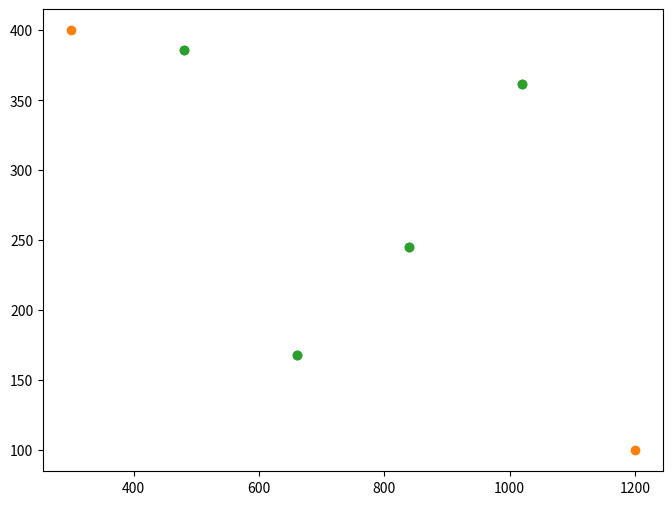

Reproduce this figure in Python. (Note: this script raises an exception after producing the figure.)
from matplotlib import pyplot as plt
from scipy.interpolate import interp1d
from numpy import arange, array, linspace
import numpy as np



plt.ion()
fig                 =   plt.figure(figsize=(8, 6), dpi=100)

YTEST  = linspace(100,900,100)

for ytest in YTEST:

    Pi = [300,400]
    Pf = [1200,ytest]

    Np = 4
    ExtraPoints = {}
    for k in range(Np):
        yrnd = np.random.rand()
        xk = Pi[0] + (Pf[0]-Pi[0])*(k+1)/(Np+1)
        yk = Pi[1] + (Pf[1]-Pi[1])*yrnd
        ExtraPoints[k] = [xk,yk]
        

    plt.plot(Pi[0],Pi[1],marker='o',color='C1')
    plt.plot(Pf[0],Pf[1],marker='o',color='C1')
    for key, elem in ExtraPoints.items():
        plt.plot(elem[0],elem[1],marker='o',color='C2')
        plt.plot(elem[0],elem[1],marker='o',color='C2')

    x = linspace(min([Pi[0],Pf[0]]),max([Pi[0],Pf[0]]),100)
    
    xdata = [Pi[0],Pf[0]]
    ydata = [Pi[1],Pf[1]]
    for key,elem in ExtraPoints.items():
        xdata.append(elem[0])
        ydata.append(elem[1])

    import warnings
    with warnings.catch_warnings():
        warnings.simplefilter('ignore', np.RankWarning)
        f = np.poly1d(np.polyfit(xdata,ydata,4))

    frac = np.random.randint(8)
    amp = np.random.randint(150)
    beta = np.random.rand()*10
    y = f(x) + amp*np.sin((x-Pi[0])*frac*np.pi/(Pf[0]-Pi[0]))*np.exp(-beta*(x-Pi[0]))

    plt.plot(x,y)
    plt.xlim([0,1800])
    plt.ylim([0,950])
    plt.gca().invert_yaxis()
    plt.show()

    plt.pause(0.1)
    plt.clf()